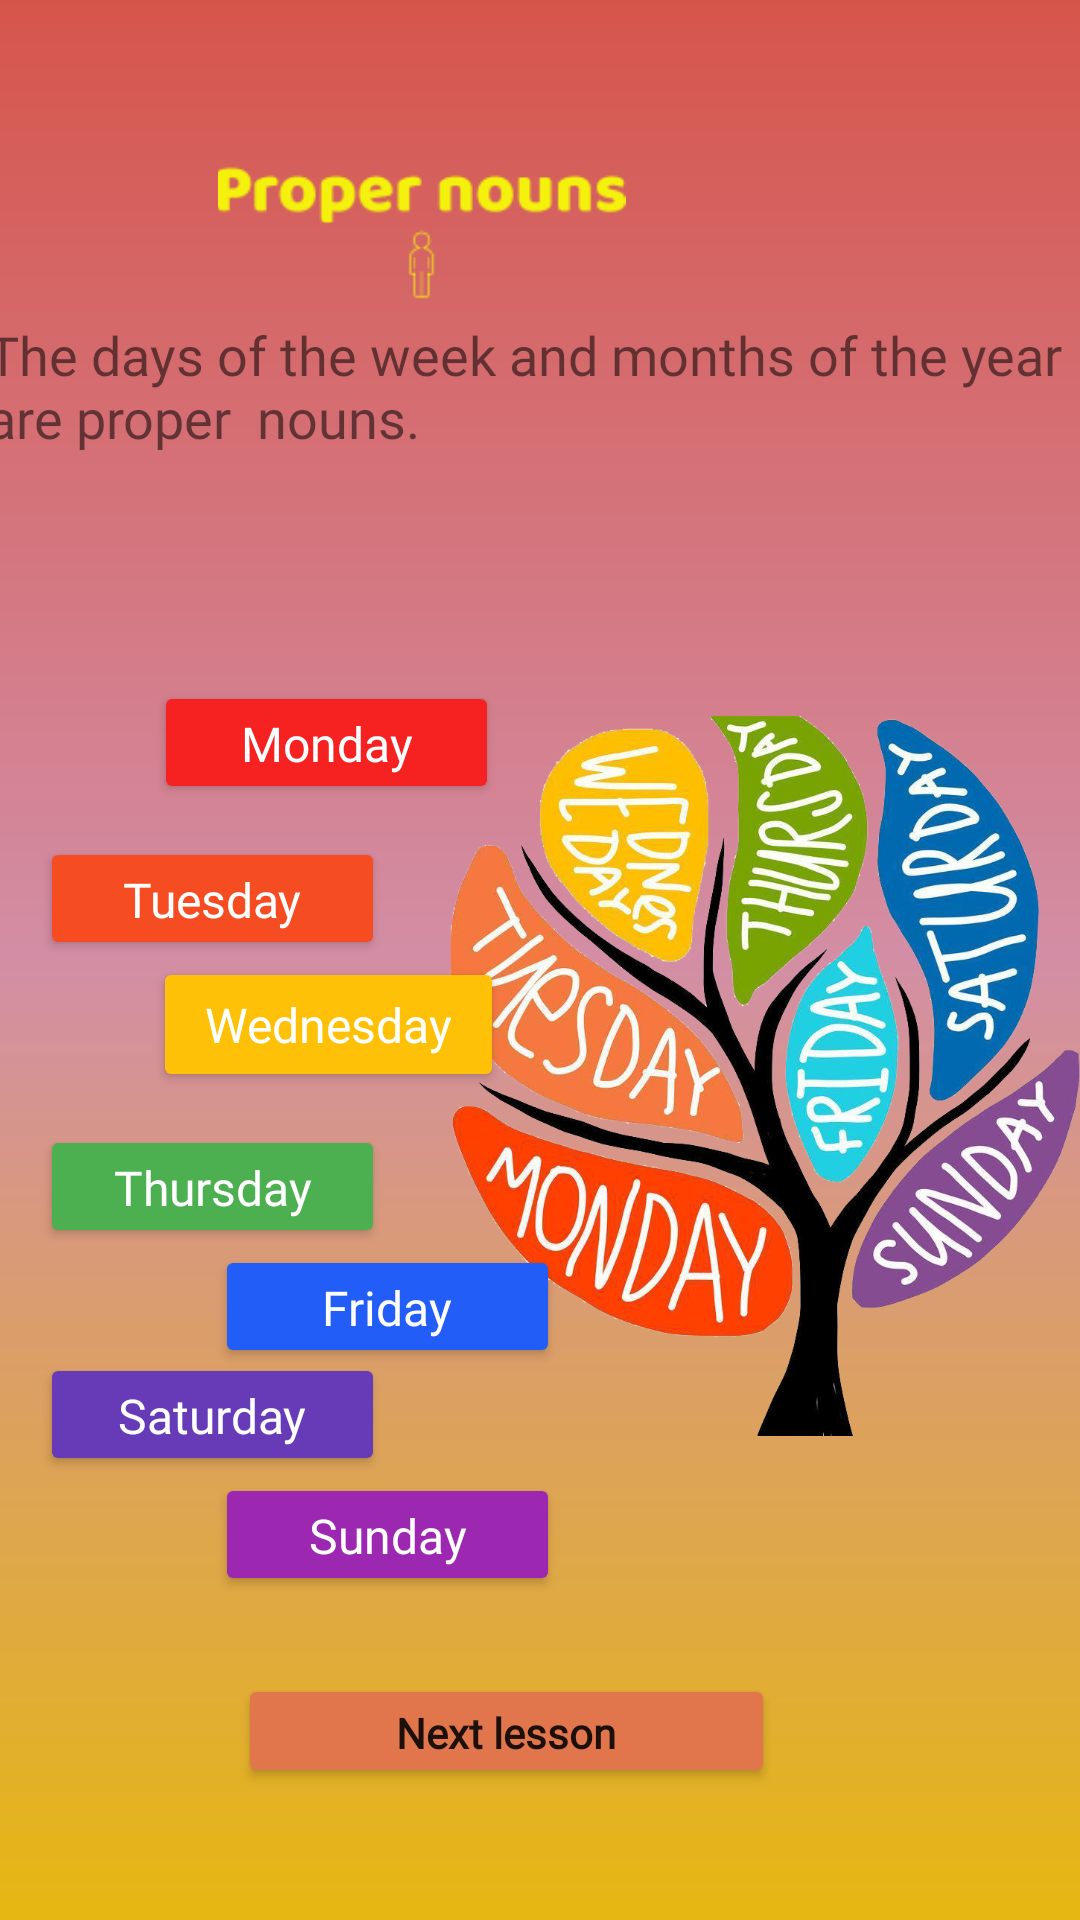

Produce the Android XML layout that renders to this screen, including the resource entries it uses.
<!-- AndroidManifest.xml: application theme Theme.EnglishApp -->
<!-- res/layout/activity_proper_nouns2.xml -->
<?xml version="1.0" encoding="utf-8"?>
<androidx.constraintlayout.widget.ConstraintLayout xmlns:android="http://schemas.android.com/apk/res/android"
    xmlns:app="http://schemas.android.com/apk/res-auto"
    xmlns:tools="http://schemas.android.com/tools"
    android:layout_width="match_parent"
    android:layout_height="match_parent"
    android:background="@drawable/bg12"
    tools:context=".ProperNouns2">

    <Button
        android:id="@+id/button172"
        android:layout_width="179dp"
        android:layout_height="38dp"
        android:layout_marginBottom="44dp"
        android:fontFamily="@font/fredoka_one"
        android:text="Next lesson"
        android:onClick="openProperNouns3"
        android:textAppearance="@style/TextAppearance.AppCompat.Body1"
        android:textSize="14sp"
        android:textStyle="bold"
        app:backgroundTint="#E1764C"
        app:layout_constraintBottom_toBottomOf="parent"
        app:layout_constraintEnd_toEndOf="parent"
        app:layout_constraintHorizontal_bias="0.439"
        app:layout_constraintStart_toStartOf="parent" />

    <Button
        android:id="@+id/button162"
        android:layout_width="115dp"
        android:layout_height="41dp"
        android:layout_marginBottom="372dp"
        android:fontFamily="@font/baloo"
        android:text="Monday"
        android:textAppearance="@style/TextAppearance.AppCompat.Body1"
        android:textColor="#FFFFFF"
        android:textSize="16sp"
        app:backgroundTint="#F62121"
        app:layout_constraintBottom_toBottomOf="parent"
        app:layout_constraintEnd_toEndOf="parent"
        app:layout_constraintHorizontal_bias="0.209"
        app:layout_constraintStart_toStartOf="parent" />

    <Button
        android:id="@+id/button163"
        android:layout_width="115dp"
        android:layout_height="41dp"
        android:layout_marginBottom="320dp"
        android:fontFamily="@font/baloo"
        android:text="Tuesday"
        android:textAppearance="@style/TextAppearance.AppCompat.Body1"
        android:textColor="#FFFFFF"
        android:textSize="16sp"
        app:backgroundTint="#F64C21"
        app:layout_constraintBottom_toBottomOf="parent"
        app:layout_constraintEnd_toEndOf="parent"
        app:layout_constraintHorizontal_bias="0.054"
        app:layout_constraintStart_toStartOf="parent" />

    <Button
        android:id="@+id/button167"
        android:layout_width="117dp"
        android:layout_height="45dp"
        android:layout_marginBottom="276dp"
        android:fontFamily="@font/baloo"
        android:text="Wednesday"
        android:textAppearance="@style/TextAppearance.AppCompat.Body1"
        android:textColor="#FFFFFF"
        android:textSize="16sp"
        app:backgroundTint="#FFC107"
        app:layout_constraintBottom_toBottomOf="parent"
        app:layout_constraintEnd_toEndOf="parent"
        app:layout_constraintHorizontal_bias="0.21"
        app:layout_constraintStart_toStartOf="parent" />

    <Button
        android:id="@+id/button168"
        android:layout_width="115dp"
        android:layout_height="41dp"
        android:layout_marginBottom="224dp"
        android:fontFamily="@font/baloo"
        android:text="Thursday"
        android:textAppearance="@style/TextAppearance.AppCompat.Body1"
        android:textColor="#FFFFFF"
        android:textSize="16sp"
        app:backgroundTint="#4CAF50"
        app:layout_constraintBottom_toBottomOf="parent"
        app:layout_constraintEnd_toEndOf="parent"
        app:layout_constraintHorizontal_bias="0.054"
        app:layout_constraintStart_toStartOf="parent" />

    <Button
        android:id="@+id/button169"
        android:layout_width="115dp"
        android:layout_height="41dp"
        android:layout_marginBottom="148dp"
        android:fontFamily="@font/baloo"
        android:text="Saturday"
        android:textAppearance="@style/TextAppearance.AppCompat.Body1"
        android:textColor="#FFFFFF"
        android:textSize="16sp"
        app:backgroundTint="#673AB7"
        app:layout_constraintBottom_toBottomOf="parent"
        app:layout_constraintEnd_toEndOf="parent"
        app:layout_constraintHorizontal_bias="0.054"
        app:layout_constraintStart_toStartOf="parent" />

    <Button
        android:id="@+id/button171"
        android:layout_width="115dp"
        android:layout_height="41dp"
        android:layout_marginBottom="108dp"
        android:fontFamily="@font/baloo"
        android:text="Sunday"
        android:textAppearance="@style/TextAppearance.AppCompat.Body1"
        android:textColor="#FFFFFF"
        android:textSize="16sp"
        app:backgroundTint="#9C27B0"
        app:layout_constraintBottom_toBottomOf="parent"
        app:layout_constraintEnd_toEndOf="parent"
        app:layout_constraintHorizontal_bias="0.293"
        app:layout_constraintStart_toStartOf="parent" />

    <Button
        android:id="@+id/button170"
        android:layout_width="115dp"
        android:layout_height="41dp"
        android:layout_marginBottom="184dp"
        android:fontFamily="@font/baloo"
        android:text="Friday"
        android:textAppearance="@style/TextAppearance.AppCompat.Body1"
        android:textColor="#FFFFFF"
        android:textSize="16sp"
        app:backgroundTint="#215DF6"
        app:layout_constraintBottom_toBottomOf="parent"
        app:layout_constraintEnd_toEndOf="parent"
        app:layout_constraintHorizontal_bias="0.293"
        app:layout_constraintStart_toStartOf="parent" />

    <TextView
        android:id="@+id/textView23"
        android:layout_width="370dp"
        android:layout_height="74dp"
        android:fontFamily="@font/baloo"
        android:text="The days of the week and months of the year are proper  nouns."
        android:textSize="18sp"
        app:layout_constraintBottom_toBottomOf="parent"
        app:layout_constraintEnd_toEndOf="parent"
        app:layout_constraintHorizontal_bias="0.487"
        app:layout_constraintStart_toStartOf="parent"
        app:layout_constraintTop_toTopOf="parent"
        app:layout_constraintVertical_bias="0.187" />

    <ImageView
        android:id="@+id/imageView173"
        android:layout_width="281dp"
        android:layout_height="136dp"
        android:layout_marginBottom="504dp"
        app:layout_constraintBottom_toBottomOf="parent"
        app:layout_constraintEnd_toEndOf="parent"
        app:layout_constraintHorizontal_bias="0.0"
        app:layout_constraintStart_toStartOf="parent"
        app:srcCompat="@drawable/propernounslogo" />

    <ImageView
        android:id="@+id/imageView174"
        android:layout_width="210dp"
        android:layout_height="267dp"
        android:layout_marginBottom="148dp"
        app:layout_constraintBottom_toBottomOf="parent"
        app:layout_constraintEnd_toEndOf="parent"
        app:layout_constraintHorizontal_bias="1.0"
        app:layout_constraintStart_toStartOf="parent"
        app:srcCompat="@drawable/daysoftheweek" />
</androidx.constraintlayout.widget.ConstraintLayout>
<!-- resources referenced by this layout -->
<resources>
  <!-- drawable bg12 (drawable) -->
  <?xml version="1.0" encoding="utf-8"?>
  <shape xmlns:android="http://schemas.android.com/apk/res/android">
      <gradient
          android:startColor="#D6554B"
          android:centerColor="#D38EA5"
          android:endColor="#E6B711"
          android:angle="270"/>
  
  
  </shape>
  <!-- drawable daysoftheweek: png bitmap (drawable, 818669 bytes) -->
  <!-- drawable propernounslogo: png bitmap (drawable, 4148 bytes) -->
  <style name="Theme.EnglishApp" parent="Theme.MaterialComponents.DayNight.DarkActionBar">
          
          <item name="colorPrimary">@color/purple_500</item>
          <item name="colorPrimaryVariant">@color/purple_700</item>
          <item name="colorOnPrimary">@color/white</item>
          
          <item name="colorSecondary">@color/teal_200</item>
          <item name="colorSecondaryVariant">@color/teal_700</item>
          <item name="colorOnSecondary">@color/black</item>
          
          <item name="android:statusBarColor" tools:targetApi="l">?attr/colorPrimaryVariant</item>
          
      </style>
  <color name="purple_500">#FF6200EE</color>
  <color name="purple_700">#FF3700B3</color>
  <color name="white">#FFFFFFFF</color>
  <color name="teal_200">#FF03DAC5</color>
  <color name="teal_700">#FF018786</color>
  <color name="black">#FF000000</color>
</resources>
